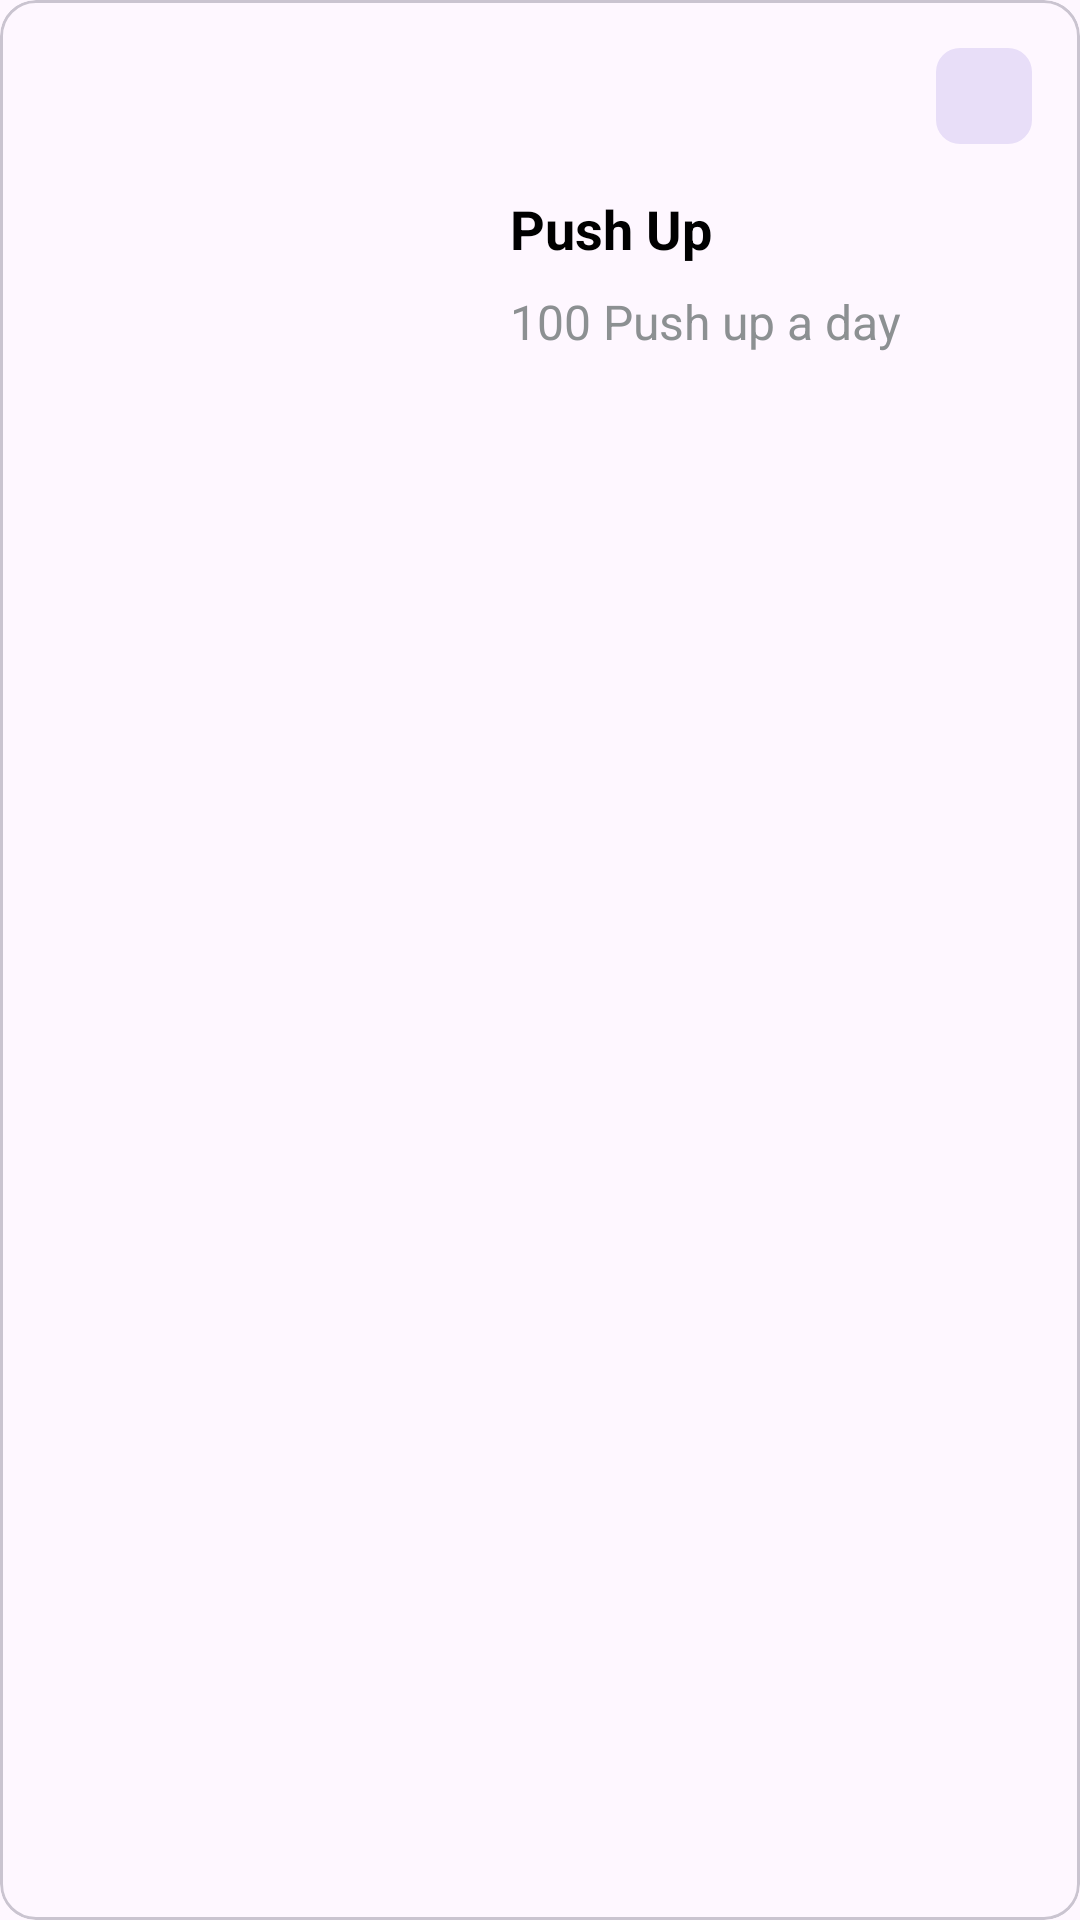

Write the Android layout XML for this screen, with the resource values it uses.
<!-- AndroidManifest.xml: application theme Theme.PoseExercise -->
<!-- res/layout/card_todays_plan.xml -->
<?xml version="1.0" encoding="utf-8"?>
    <com.google.android.material.card.MaterialCardView
        xmlns:android="http://schemas.android.com/apk/res/android"
        android:id="@+id/card"
        android:layout_width="match_parent"
        android:layout_height="wrap_content"
        android:layout_margin="@dimen/margin_small"
        android:clickable="true">

        <RelativeLayout
            android:layout_width="match_parent"
            android:layout_height="@dimen/list_item_height">

            
            <ImageView
                android:id="@+id/exercise_image"
                android:layout_width="@dimen/list_item_height"
                android:layout_height="match_parent"
                android:scaleType="centerCrop"
                />

            <LinearLayout
                android:layout_width="match_parent"
                android:layout_height="wrap_content"
                android:layout_below="@+id/chip"
                android:layout_marginStart="@dimen/margin_large"
                android:layout_marginBottom="@dimen/margin_small"
                android:layout_toEndOf="@id/exercise_image"
                android:orientation="vertical">

                
                <TextView
                    android:id="@+id/exercise_name"
                    android:layout_width="wrap_content"
                    android:layout_height="wrap_content"
                    android:text="@string/push_up"
                    android:textSize="@dimen/text_label"
                    android:textStyle="bold"
                    android:textColor="@android:color/black"
                    android:layout_marginBottom="@dimen/margin_small"/>

                
                <TextView
                    android:id="@+id/exercise_reptition"
                    android:layout_width="wrap_content"
                    android:layout_height="wrap_content"
                    android:text="@string/sub_header"
                    android:layout_marginBottom="@dimen/margin_medium"
                    android:textSize="@dimen/text_normal"
                    android:textColor="@color/textGray" />

            </LinearLayout>

            
            <com.google.android.material.chip.Chip
                android:id="@+id/chip"
                style="@style/Widget.Material3.Chip.Suggestion"
                android:layout_width="wrap_content"
                android:layout_height="wrap_content"
                android:layout_alignParentEnd="true"
                android:layout_marginStart="@dimen/margin_small"
                android:layout_marginTop="@dimen/margin_small"
                android:layout_marginEnd="@dimen/margin_small"
                android:layout_marginBottom="@dimen/margin_small"
                android:checked="true" />

        </RelativeLayout>

    </com.google.android.material.card.MaterialCardView>
<!-- resources referenced by this layout -->
<resources>
  <color name="textGray">#8C9092</color>
  <dimen name="list_item_height">150dp</dimen>
  <dimen name="margin_large">20dp</dimen>
  <dimen name="margin_medium">12dp</dimen>
  <dimen name="margin_small">8dp</dimen>
  <dimen name="text_label">18sp</dimen>
  <dimen name="text_normal">16sp</dimen>
  <string name="push_up">Push Up</string>
  <string name="sub_header">100 Push up a day</string>
  <style name="Theme.PoseExercise" parent="Base.Theme.PoseExercise" />
  <style name="Base.Theme.PoseExercise" parent="Theme.Material3.DayNight.NoActionBar">
          
          
      </style>
</resources>
